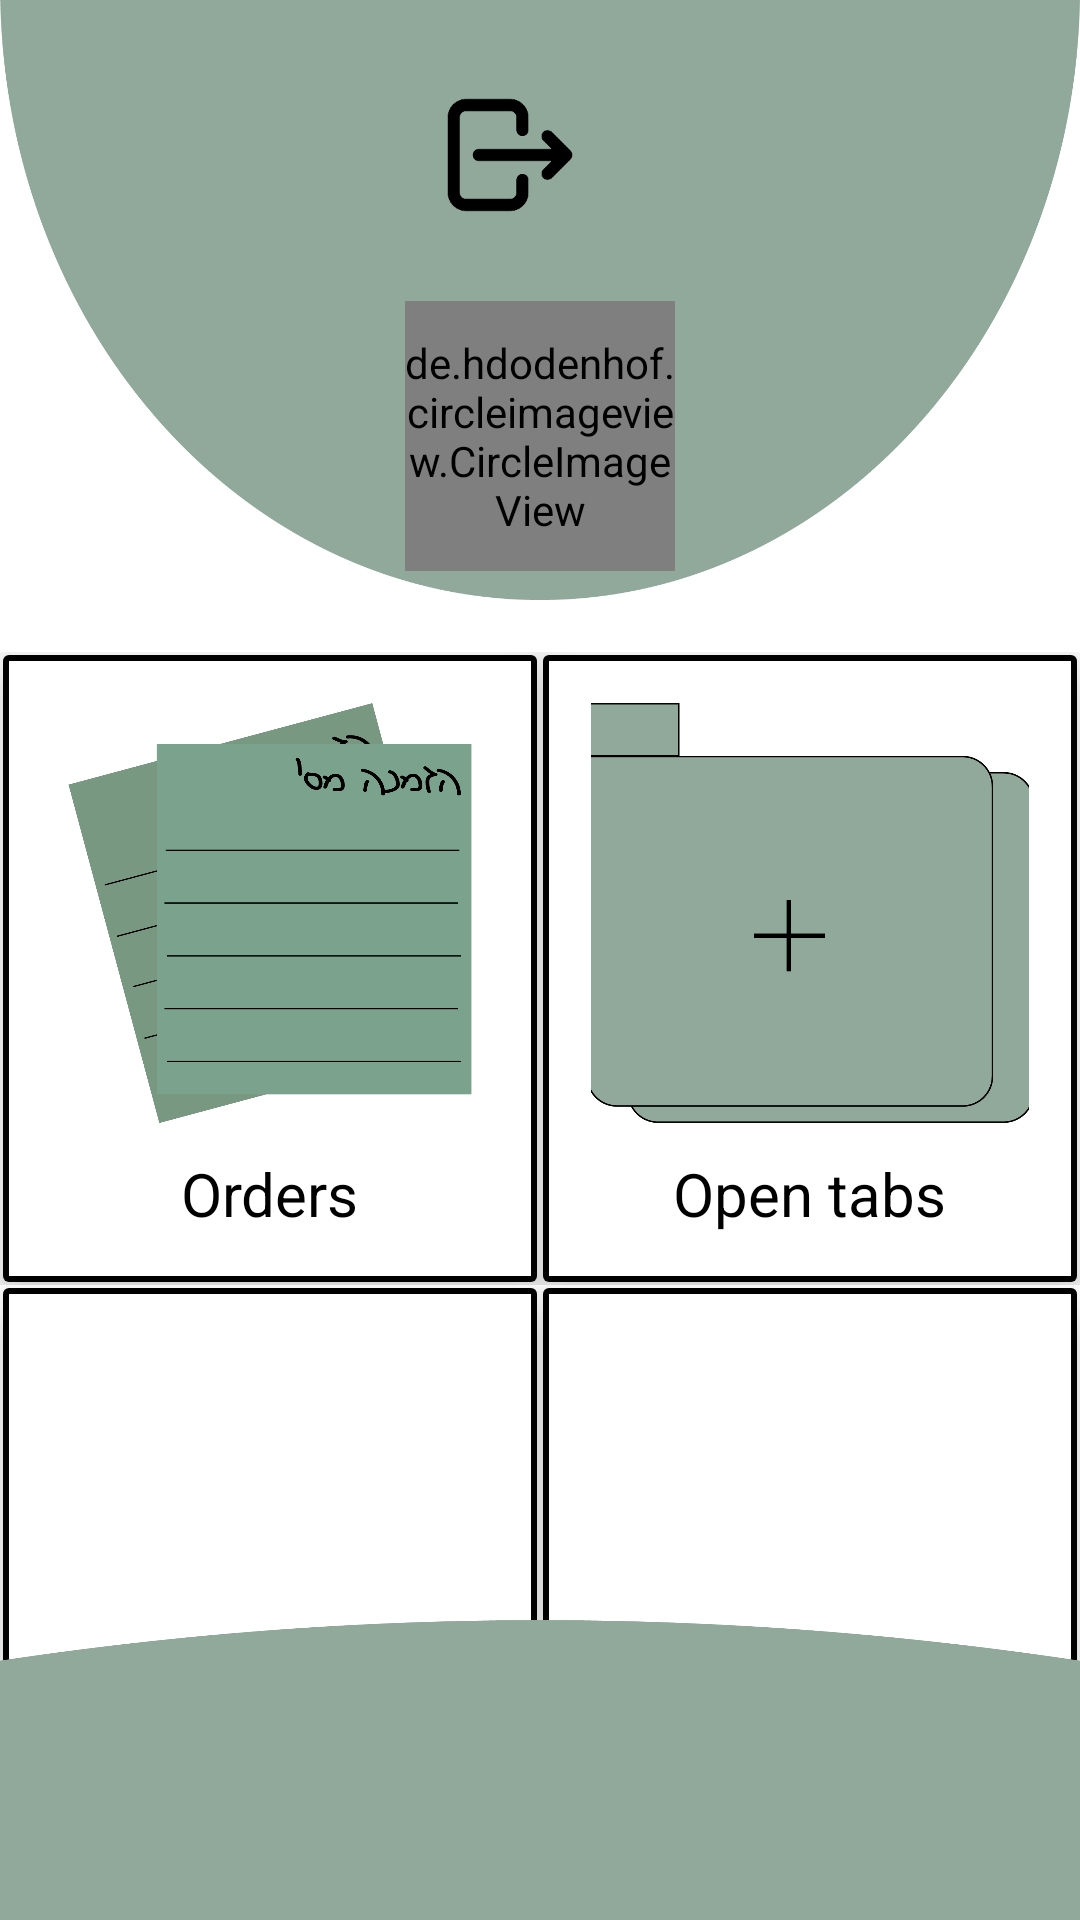

Here is an Android app screen rendered from its layout file. Give the layout XML and the strings, colors and styles it references.
<!-- AndroidManifest.xml: application theme Theme.Stomanage -->
<!-- res/layout/activity_storekeeper_main_menu.xml -->
<?xml version="1.0" encoding="utf-8"?>
<androidx.constraintlayout.widget.ConstraintLayout
    xmlns:android="http://schemas.android.com/apk/res/android"
    xmlns:app="http://schemas.android.com/apk/res-auto"
    xmlns:tools="http://schemas.android.com/tools"
    android:layout_width="match_parent"
    android:layout_height="match_parent">

    <ImageView
        android:layout_width="match_parent"
        android:layout_height="200dp"
        android:scaleType="fitXY"
        android:src="@drawable/top_background"
        app:layout_constraintTop_toTopOf="parent"
        android:contentDescription="top background" />

    <ScrollView
        android:id="@+id/scrollView2"
        android:layout_width="match_parent"
        android:layout_height="wrap_content"
        app:layout_constraintBottom_toBottomOf="@id/bottom_background"
        tools:ignore="NotSibling">

        <LinearLayout
            android:layout_width="match_parent"
            android:layout_height="wrap_content"
            android:orientation="vertical">

            <LinearLayout
                android:layout_width="match_parent"
                android:layout_height="wrap_content"
                android:orientation="vertical"
                android:gravity="center"
                android:layout_margin="15dp">

                <LinearLayout
                    android:layout_width="wrap_content"
                    android:layout_height="match_parent"
                    android:orientation="horizontal"
                    android:gravity="center">

                    <ImageButton
                        android:id="@+id/logOut"
                        android:layout_width="50dp"
                        android:layout_height="50dp"
                        android:background="@drawable/logout"
                        android:scaleType="fitXY" />

                    <TextView
                        android:id="@+id/name"
                        android:layout_width="wrap_content"
                        android:layout_height="wrap_content"
                        android:textColor="@color/black"
                        android:textSize="40sp"
                        android:layout_margin="10dp"/>

                </LinearLayout>

                <de.hdodenhof.circleimageview.CircleImageView
                    android:id="@+id/classIcon"
                    android:layout_width="90dp"
                    android:layout_height="90dp"
                    android:layout_below="@+id/name"
                    android:layout_margin="12dp"
                    android:layout_marginTop="25dp"
                    app:layout_constraintTop_toTopOf="@+id/name" />

            </LinearLayout>

            <LinearLayout
                android:layout_width="match_parent"
                android:layout_height="match_parent"
                android:layout_gravity="center"
                android:orientation="vertical">

                <LinearLayout
                    android:layout_width="match_parent"
                    android:layout_height="match_parent"
                    android:layout_gravity="center"
                    android:orientation="horizontal">

                    <androidx.cardview.widget.CardView
                        android:id="@+id/ordersCard"
                        android:layout_width="0dp"
                        android:layout_weight="1"
                        android:layout_height="wrap_content"
                        android:layout_margin="1dp"
                        app:cardElevation="10dp">

                        <ImageView
                            android:layout_width="match_parent"
                            android:layout_height="match_parent"
                            android:scaleType="fitXY"
                            android:src="@drawable/card_edge" />

                        <LinearLayout
                            android:layout_width="match_parent"
                            android:layout_height="match_parent"
                            android:gravity="center"
                            android:orientation="vertical"
                            android:padding="16dp">

                            <ImageView
                                android:layout_width="150dp"
                                android:layout_height="140dp"
                                android:src="@drawable/orders"/>

                            <TextView
                                android:layout_width="wrap_content"
                                android:layout_height="wrap_content"
                                android:layout_marginTop="10dp"
                                android:text="@string/orders"
                                android:textColor="@color/black"
                                android:textSize="20sp"/>

                        </LinearLayout>

                    </androidx.cardview.widget.CardView>

                    <androidx.cardview.widget.CardView
                        android:id="@+id/openTabsCard"
                        android:layout_width="0dp"
                        android:layout_weight="1"
                        android:layout_height="wrap_content"
                        android:layout_margin="1dp"
                        app:cardElevation="10dp">

                        <ImageView
                            android:layout_width="match_parent"
                            android:layout_height="match_parent"
                            android:scaleType="fitXY"
                            android:src="@drawable/card_edge" />

                        <LinearLayout
                            android:layout_width="match_parent"
                            android:layout_height="match_parent"
                            android:gravity="center"
                            android:orientation="vertical"
                            android:padding="16dp">

                            <ImageView
                                android:layout_width="150dp"
                                android:layout_height="140dp"
                                android:src="@drawable/open_tabs"/>

                            <TextView
                                android:layout_width="wrap_content"
                                android:layout_height="wrap_content"
                                android:layout_marginTop="10dp"
                                android:text="@string/open_tabs"
                                android:textColor="@color/black"
                                android:textSize="20sp"/>

                        </LinearLayout>

                    </androidx.cardview.widget.CardView>

                </LinearLayout>

                <LinearLayout
                    android:layout_width="match_parent"
                    android:layout_height="match_parent"
                    android:layout_gravity="center"
                    android:orientation="horizontal">

                    <androidx.cardview.widget.CardView
                        android:id="@+id/quickOrderCard"
                        android:layout_width="0dp"
                        android:layout_weight="1"
                        android:layout_height="wrap_content"
                        android:layout_margin="1dp"
                        app:cardElevation="10dp">

                        <ImageView
                            android:layout_width="match_parent"
                            android:layout_height="match_parent"
                            android:scaleType="fitXY"
                            android:src="@drawable/card_edge" />

                        <LinearLayout
                            android:layout_width="match_parent"
                            android:layout_height="match_parent"
                            android:gravity="center"
                            android:orientation="vertical"
                            android:padding="16dp">

                            <ImageView
                                android:layout_width="150dp"
                                android:layout_height="140dp"/>

                            <TextView
                                android:layout_width="wrap_content"
                                android:layout_height="wrap_content"
                                android:layout_marginTop="10dp"
                                android:text=""
                                android:textColor="@color/black"
                                android:textSize="20sp"/>

                        </LinearLayout>

                    </androidx.cardview.widget.CardView>

                    <androidx.cardview.widget.CardView
                        android:layout_width="0dp"
                        android:layout_weight="1"
                        android:layout_height="wrap_content"
                        android:layout_margin="1dp"
                        app:cardElevation="10dp">

                        <ImageView
                            android:layout_width="match_parent"
                            android:layout_height="match_parent"
                            android:scaleType="fitXY"
                            android:src="@drawable/card_edge" />

                        <LinearLayout
                            android:layout_width="match_parent"
                            android:layout_height="match_parent"
                            android:gravity="center"
                            android:orientation="vertical"
                            android:padding="16dp">

                            <ImageView
                                android:layout_width="150dp"
                                android:layout_height="140dp"/>
                            <TextView
                                android:layout_width="wrap_content"
                                android:layout_height="wrap_content"
                                android:layout_marginTop="10dp"
                                android:text=""
                                android:textColor="@color/black"
                                android:textSize="20sp"/>

                        </LinearLayout>

                    </androidx.cardview.widget.CardView>

                </LinearLayout>

            </LinearLayout>

        </LinearLayout>

    </ScrollView>

    <androidx.constraintlayout.widget.ConstraintLayout
        android:id="@+id/constraintLayout"
        android:layout_width="match_parent"
        android:layout_height="match_parent">

        <ImageView
            android:id="@+id/bottom_background"
            android:layout_width="match_parent"
            android:layout_height="100dp"
            android:scaleType="fitXY"
            android:src="@drawable/bottom_background"
            app:layout_constraintBottom_toBottomOf="parent"
            app:layout_constraintLeft_toLeftOf="parent"
            app:layout_constraintRight_toRightOf="parent"
            android:contentDescription="bottom background"/>

    </androidx.constraintlayout.widget.ConstraintLayout>

</androidx.constraintlayout.widget.ConstraintLayout>
<!-- resources referenced by this layout -->
<resources>
  <color name="black">#FF000000</color>
  <!-- drawable bottom_background: png bitmap (drawable-v24, 21390 bytes) -->
  <!-- drawable card_edge (drawable) -->
  <?xml version="1.0" encoding="utf-8"?>
  <shape xmlns:android="http://schemas.android.com/apk/res/android"
      android:shape="rectangle">
      <solid android:color="@color/white"/>
      <padding
          android:bottom="7dp"
          android:left="7dp"
          android:right="7dp"
          android:top="7dp" />
      <stroke
          android:width="2dp"
          android:color="@color/black" />
  
  </shape>
  <!-- drawable logout: png bitmap (drawable-v24, 4776 bytes) -->
  <!-- drawable open_tabs: png bitmap (drawable, 15801 bytes) -->
  <!-- drawable orders: png bitmap (drawable, 33863 bytes) -->
  <!-- drawable top_background: png bitmap (drawable-v24, 29602 bytes) -->
  <string name="open_tabs">Open tabs</string>
  <string name="orders">Orders</string>
  <style name="Theme.Stomanage" parent="Theme.MaterialComponents.DayNight.NoActionBar">
          
          <item name="colorPrimary">@color/primary</item>
          <item name="colorPrimaryVariant">@color/primary</item>
          <item name="colorOnPrimary">@color/white</item>
          
          <item name="colorSecondary">@color/teal_200</item>
          <item name="colorSecondaryVariant">@color/teal_700</item>
          <item name="colorOnSecondary">@color/black</item>
          
          <item name="android:statusBarColor" tools:targetApi="l">?attr/colorPrimaryVariant</item>
          
          <item name="no_image">@drawable/image_not_available</item>
      </style>
  <color name="white">#FFFFFF</color>
  <color name="primary">#91A99B</color>
  <color name="teal_200">#FF03DAC5</color>
  <color name="teal_700">#FF018786</color>
  <!-- drawable image_not_available: png bitmap (drawable-v24, 84439 bytes) -->
</resources>
